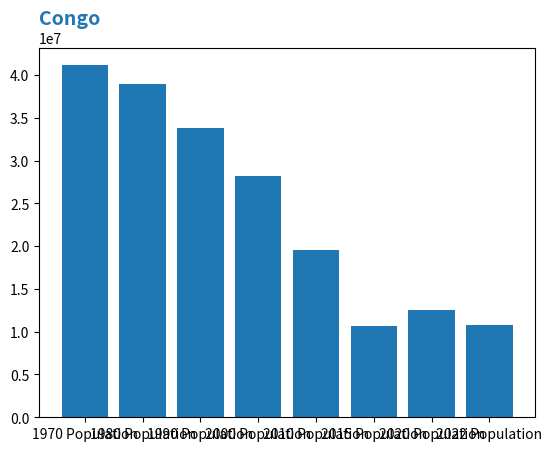

Here is the Python script that generated this plot:
import matplotlib.pyplot as plt


def generar_imagen_barras(eje_x, eje_y, country):
    '''Diagramas de barras verticales'''
    fig, ax = plt.subplots()
    ax.bar(eje_x, eje_y)
    ax.set_title(country, loc="left", fontdict={
                 'fontsize': 14, 'fontweight': 'bold', 'color': 'tab:blue'})
    plt.show()


def generar_imagen_circulo(eje_x, eje_y, country):
    '''Diagramas de sectores'''
    fig, ax = plt.subplots()
    ax.pie(eje_y, labels=eje_x)
    ax.set_title(country, loc="left", fontdict={
        'fontsize': 14, 'fontweight': 'bold', 'color': 'tab:blue'})
    plt.show()


if __name__ == '__main__':
    pais = 'Congo'
    # eje_x = ['a', 'b', 'c']
    eje_x = [
        '1970 Population',
        '1980 Population',
        '1990 Population',
        '2000 Population',
        '2010 Population',
        '2015 Population',
        '2020 Population',
        '2022 Population'
    ]
    # eje_y = [100, 10, 300]
    eje_y = [41128771, 38972230, 33753499, 28189672,
             19542982, 10694796, 12486631, 10752971]
    generar_imagen_barras(eje_x, eje_y, pais)

    # generar_imagen_circulo(eje_x, eje_y, pais)
